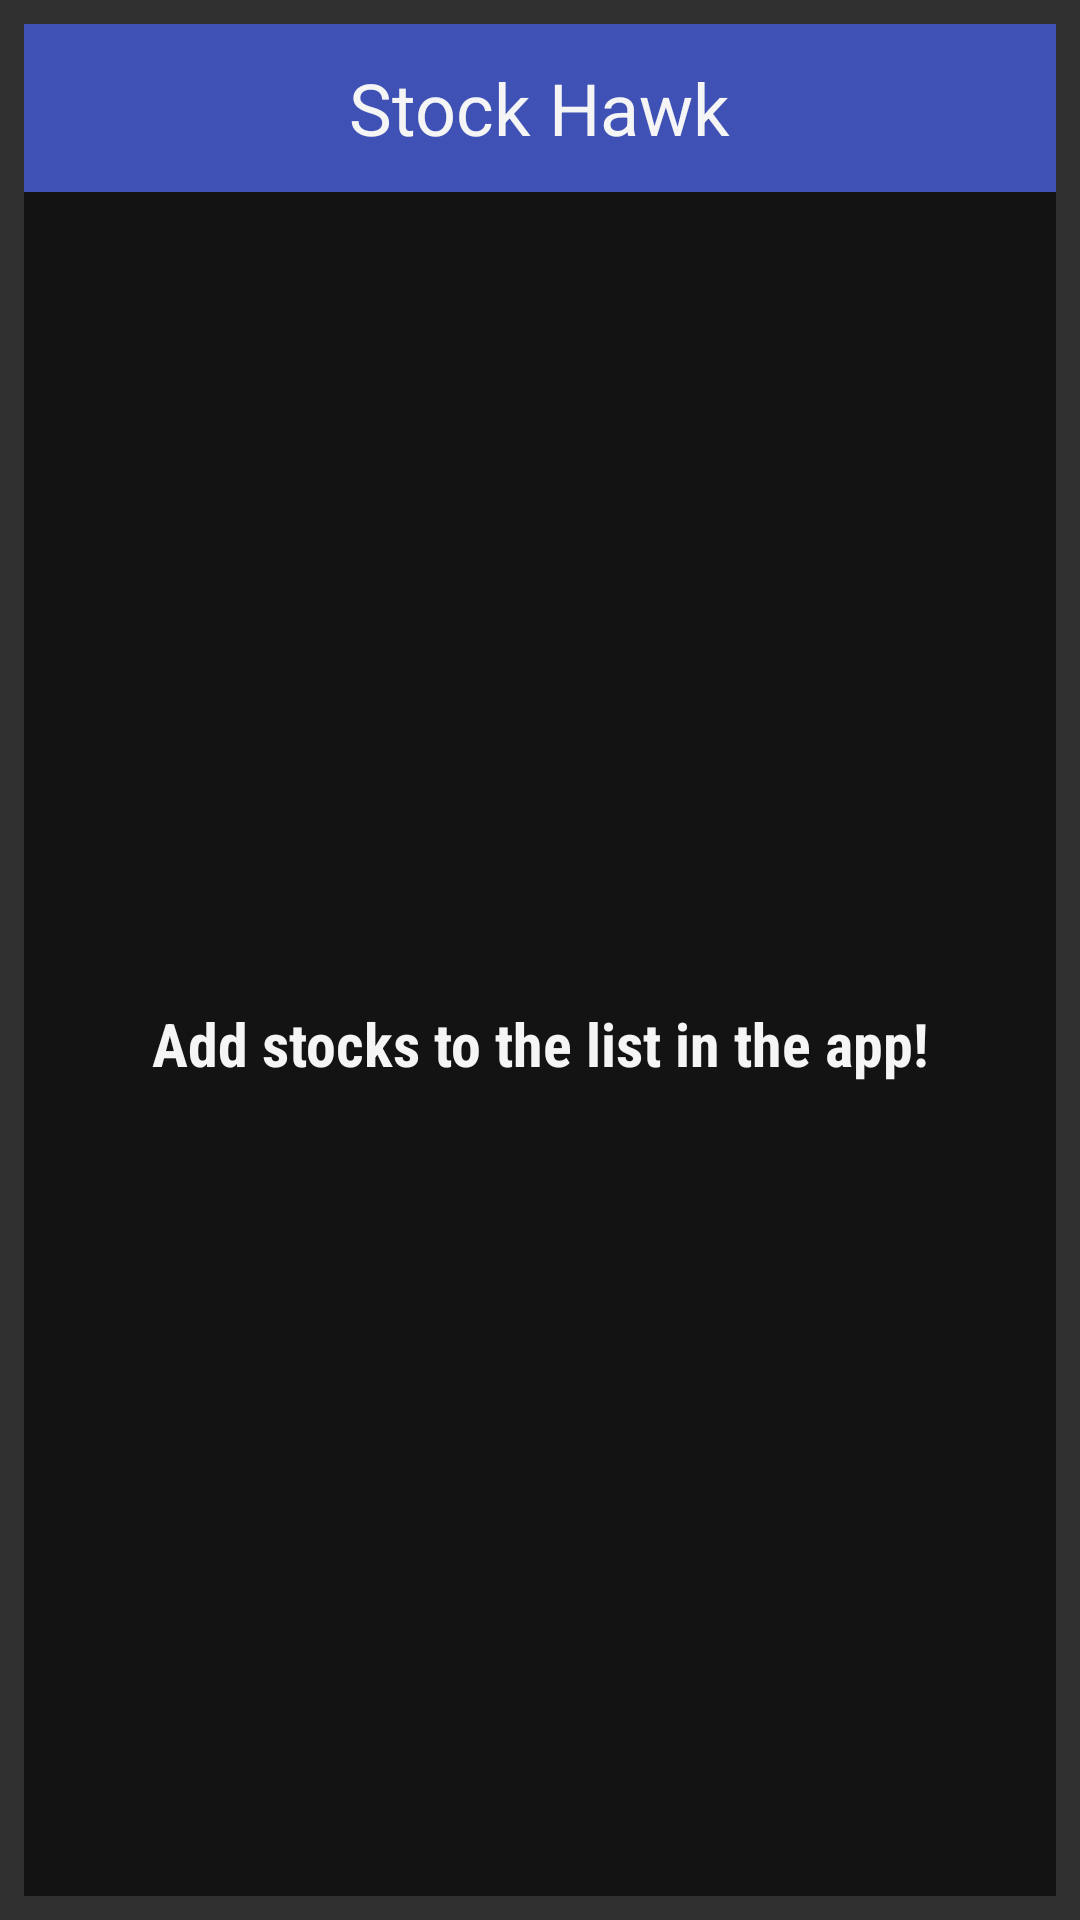

Produce the Android XML layout that renders to this screen, including the resource entries it uses.
<!-- AndroidManifest.xml: application theme AppTheme -->
<!-- res/layout/widget_detail.xml -->
<?xml version="1.0" encoding="utf-8"?>
<LinearLayout xmlns:android="http://schemas.android.com/apk/res/android"
    xmlns:tools="http://schemas.android.com/tools"
    android:layout_width="match_parent"
    android:layout_height="match_parent"
    android:orientation="vertical"
    android:padding="@dimen/widget_margin">

    <FrameLayout
        android:id="@+id/widget"
        android:layout_width="match_parent"
        android:layout_height="@dimen/abc_action_bar_default_height_material"
        android:background="@color/colorPrimary">

        <TextView
            android:layout_width="wrap_content"
            android:layout_height="wrap_content"
            android:layout_gravity="center"
            android:contentDescription="@string/app_name"
            android:text="@string/app_name"
            android:textColor="@color/colorSoftWhite"
            android:textSize="24sp" />
    </FrameLayout>

    <FrameLayout
        android:layout_width="match_parent"
        android:layout_height="0dp"
        android:layout_weight="1"
        android:background="@color/colorBlackTransparency">

        <ListView
            android:id="@+id/widget_list"
            android:layout_width="match_parent"
            android:layout_height="match_parent"
            android:divider="@null"
            android:dividerHeight="0dp"
            android:padding="8dp"
            tools:listitem="@layout/widget_list_item" />

        <TextView
            android:id="@+id/widget_empty"
            style="@style/widgetLargeText"
            android:layout_width="match_parent"
            android:layout_height="match_parent"
            android:contentDescription="@string/empty_stock_list"
            android:fontFamily="sans-serif-condensed"
            android:gravity="center"
            android:text="@string/empty_stock_list"
            android:textAppearance="?android:textAppearanceLarge" />
    </FrameLayout>
</LinearLayout>
<!-- res/layout/widget_list_item.xml (included above) -->
<?xml version="1.0" encoding="utf-8"?>
<FrameLayout xmlns:android="http://schemas.android.com/apk/res/android"
    xmlns:tools="http://schemas.android.com/tools"
    android:id="@+id/widget_list_item"
    android:layout_width="match_parent"
    android:layout_height="match_parent"
    android:padding="@dimen/widget_margin">

    <LinearLayout
        android:id="@+id/widget"
        android:layout_width="match_parent"
        android:layout_height="match_parent"
        android:layout_gravity="center_vertical"
        android:orientation="horizontal"
        android:padding="8dp"
        android:weightSum="3">

        <TextView
            android:id="@+id/text_widget_stock_name"
            style="@style/widgetLargeText"
            android:layout_width="0dp"
            android:layout_height="wrap_content"
            android:layout_weight="1"
            tools:text="GOOG" />

        <TextView
            android:id="@+id/text_widget_share_price"
            style="@style/widgetLargeText"
            android:layout_width="0dp"
            android:layout_height="wrap_content"
            android:layout_weight="1"
            tools:text="$123" />

        <TextView
            android:id="@+id/text_widget_price_change"
            style="@style/widgetLargeText"
            android:layout_width="0dp"
            android:layout_height="wrap_content"
            android:layout_weight="1"
            tools:text="+0.56%" />
    </LinearLayout>
</FrameLayout>
<!-- resources referenced by this layout -->
<resources>
  <color name="colorBlackTransparency">#99000000</color>
  <color name="colorPrimary">#3F51B5</color>
  <color name="colorSoftWhite">#F5F5F5</color>
  <dimen name="widget_margin">8dp</dimen>
  <string name="app_name" translatable="false">Stock Hawk</string>
  <string name="empty_stock_list">Add stocks to the list in the app!</string>
  <style name="widgetLargeText">
          <item name="android:textStyle">bold</item>
          <item name="android:gravity">center_vertical|center_horizontal</item>
          <item name="android:textSize">20sp</item>
          <item name="android:textColor">@color/colorSoftWhite</item>
      </style>
  <style name="AppTheme" parent="Theme.AppCompat">
          <item name="colorPrimary">@color/colorPrimary</item>
          <item name="colorPrimaryDark">@color/colorPrimaryDark</item>
          <item name="colorAccent">@color/colorAccent</item>
      </style>
  <color name="colorPrimaryDark">#303F9F</color>
  <color name="colorAccent">#FF4081</color>
</resources>
